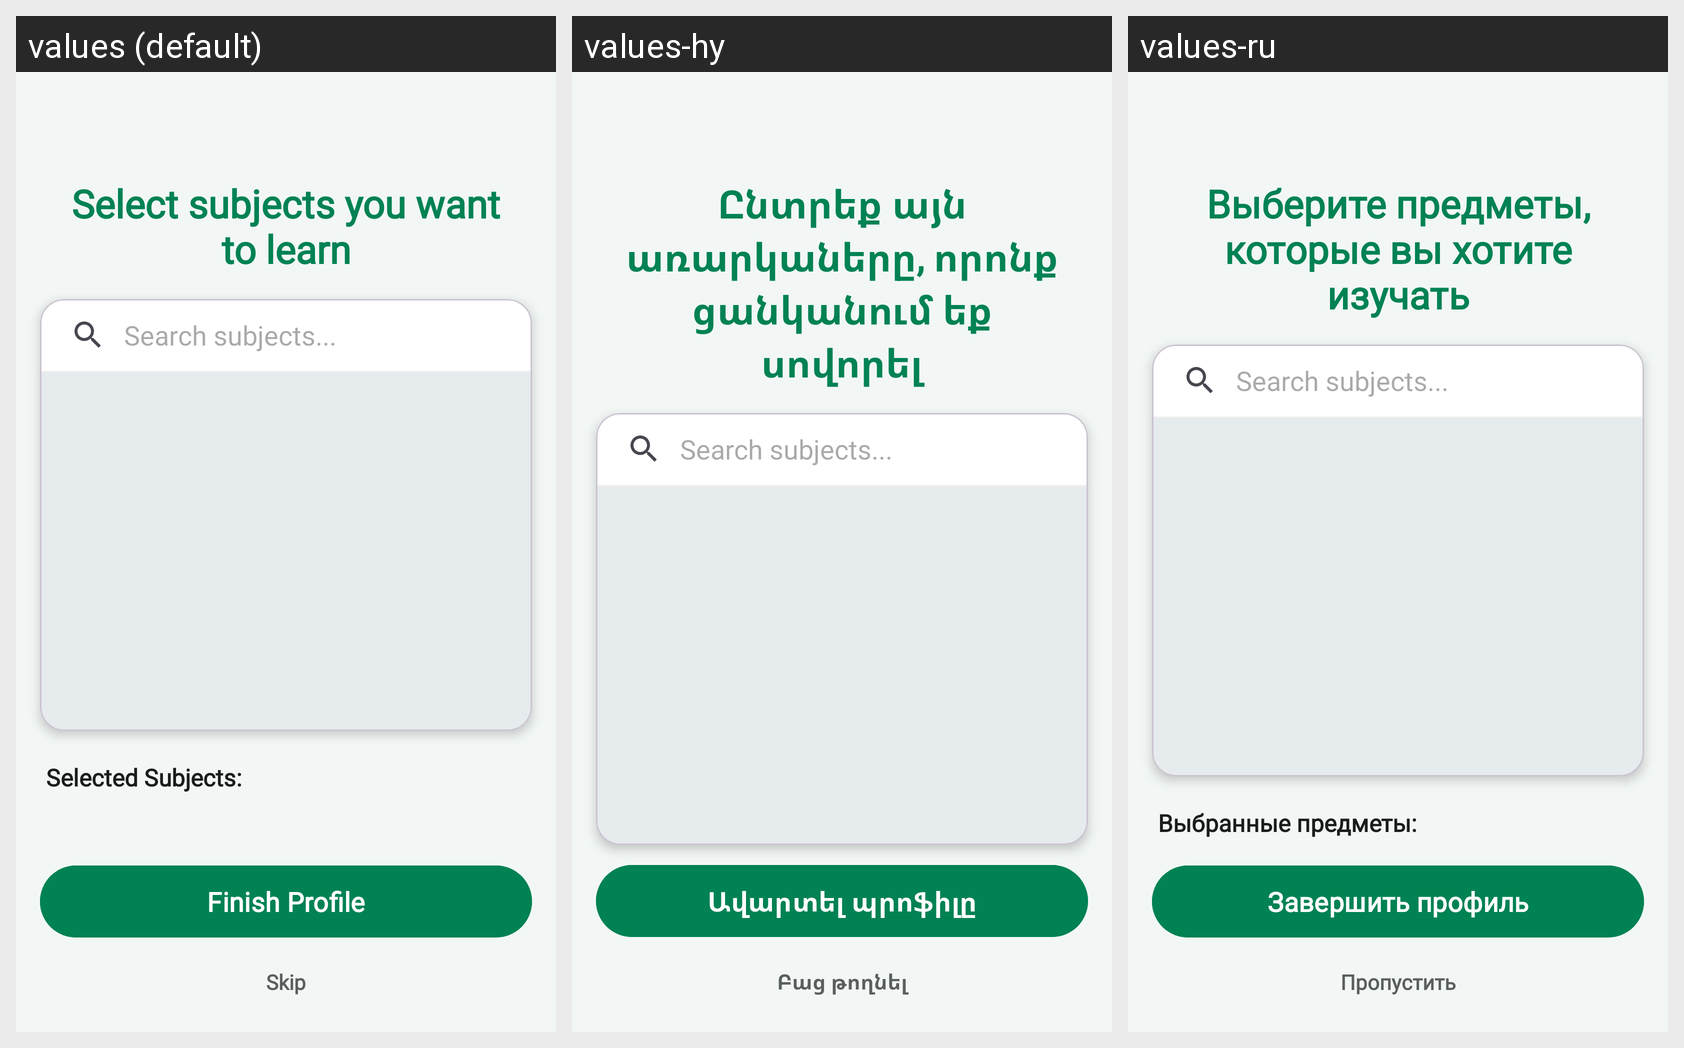

For this localized Android screen grid, give each drawn string resource with its value in every locale shown.
Android screen res/layout/activity_student_preferences.xml rendered under 3 locales, left to right: values (default), values-hy, values-ru. Device: Nexus 5 (rendered at 1080×1920; each locale shown at half size, 540×960, under a caption strip naming it); theme Theme.GapFix.
Strings drawn on this screen, with the default value and each locale's value (text and hints the layout hard-codes, and strings that could not be matched under every locale, appear in the picture but are not listed):

select_subjects_you_want_to_learn
  values: Select subjects you want to learn
  values-hy: Ընտրեք այն առարկաները, որոնք ցանկանում եք սովորել
  values-ru: Выберите предметы, которые вы хотите изучать

selected_subjects
  values: Selected Subjects:
  values-hy: Ընտրված առարկաներ:
  values-ru: Выбранные предметы:

ext_finish_profile
  values: Finish Profile
  values-hy: Ավարտել պրոֆիլը
  values-ru: Завершить профиль

ext_skip
  values: Skip
  values-hy: Բաց թողնել
  values-ru: Пропустить
